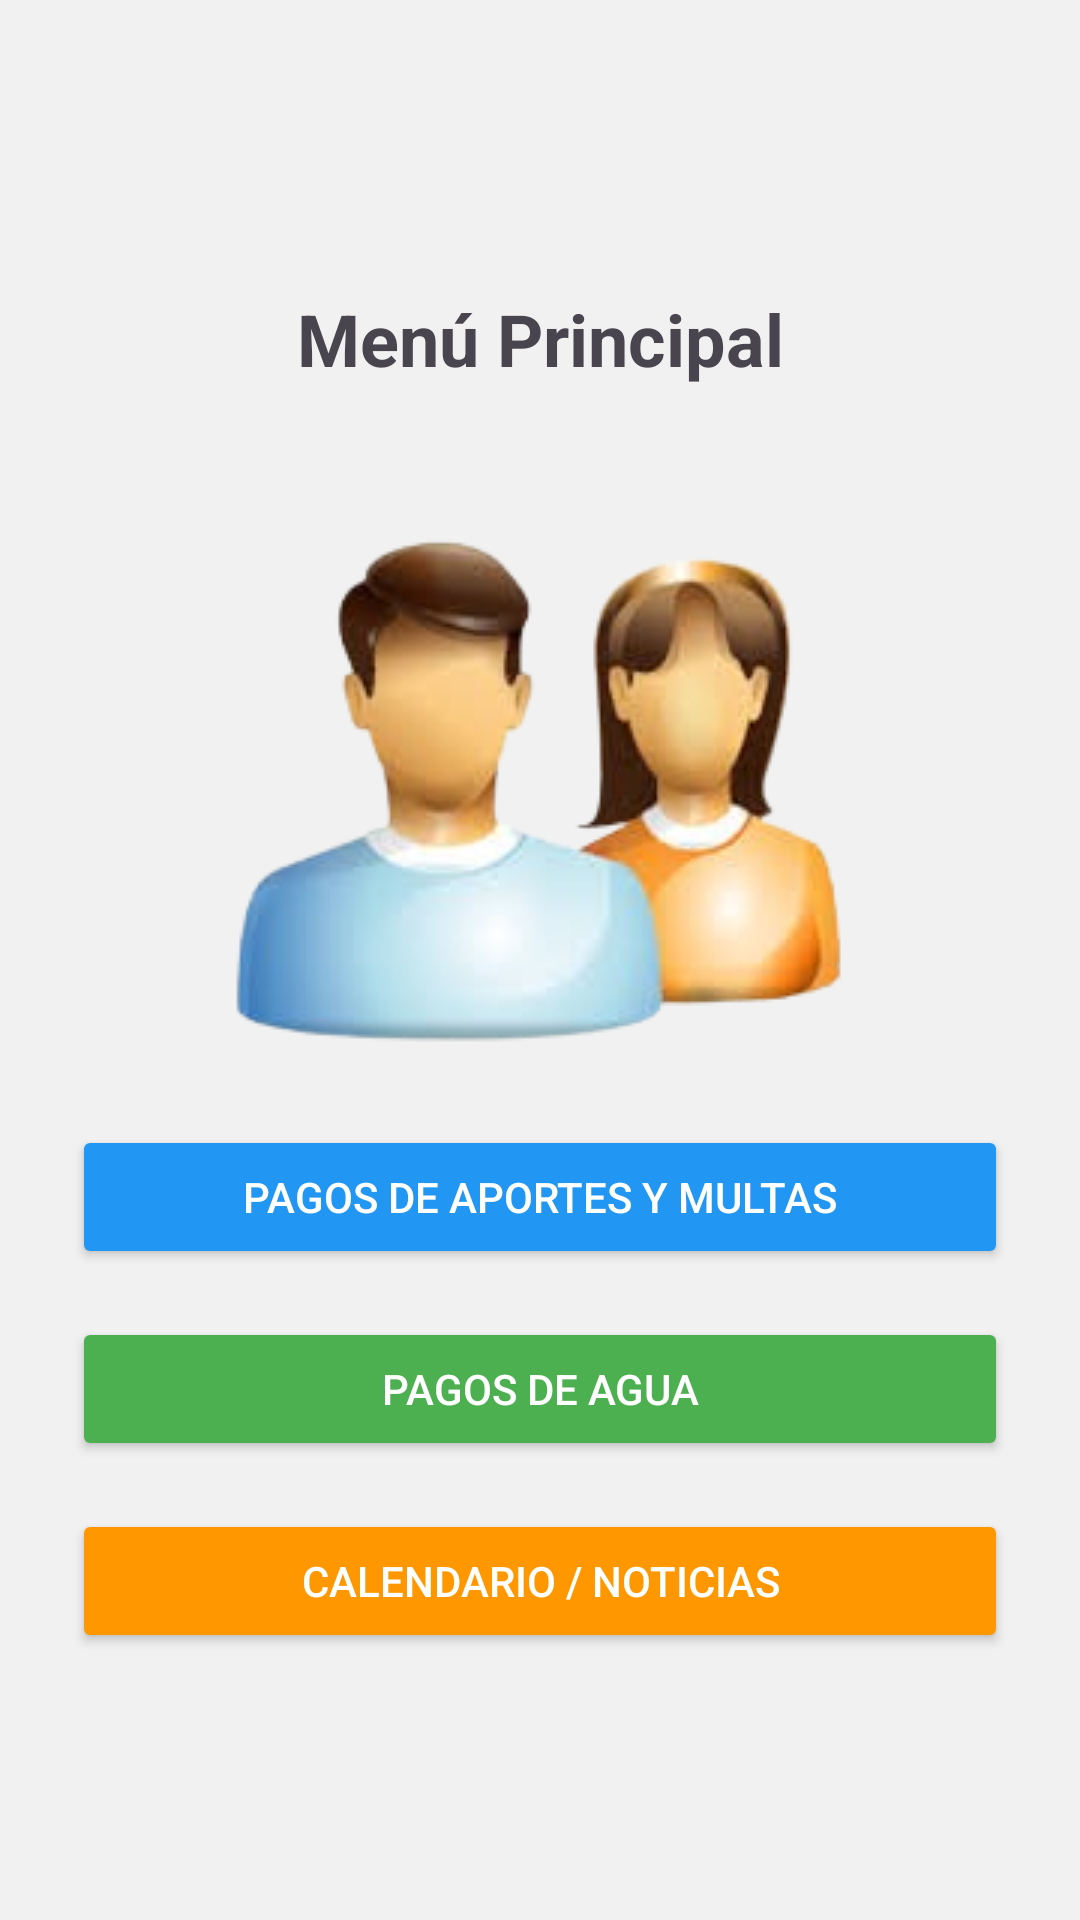

Here is an Android app screen rendered from its layout file. Give the layout XML and the strings, colors and styles it references.
<!-- AndroidManifest.xml: application theme Theme.Veciconecta -->
<!-- res/layout/activity_menu_principal.xml -->
<?xml version="1.0" encoding="utf-8"?>
<LinearLayout
    xmlns:android="http://schemas.android.com/apk/res/android"
    android:layout_width="match_parent"
    android:layout_height="match_parent"
    android:orientation="vertical"
    android:gravity="center"
    android:padding="24dp"
    android:background="#F1F1F1">

    <RelativeLayout
        android:layout_width="match_parent"
        android:layout_height="wrap_content"
        android:layout_marginBottom="24dp">

        <ImageButton
            android:id="@+id/btnVolver"
            android:layout_width="48dp"
            android:layout_height="48dp"
            android:padding="12dp"
            android:background="?attr/selectableItemBackgroundBorderless"
            android:src="@drawable/ic_arrow_back"
            android:contentDescription="Cerrar sesión"
            android:layout_alignParentStart="true"
            android:layout_centerVertical="true"/>

        <TextView
            android:layout_width="match_parent"
            android:layout_height="wrap_content"
            android:text="Menú Principal"
            android:textSize="24sp"
            android:textStyle="bold"
            android:gravity="center"
            android:layout_centerInParent="true"/>
    </RelativeLayout>

    <ImageView
        android:layout_width="298dp"
        android:layout_height="wrap_content"
        android:layout_marginBottom="10dp"
        android:src="@drawable/user" />

    <Button
        android:id="@+id/btnPagosAportes"
        android:layout_width="match_parent"
        android:layout_height="wrap_content"
        android:text="Pagos de Aportes y Multas"
        android:backgroundTint="#2196F3"
        android:textColor="#FFFFFF"
        android:layout_marginBottom="16dp"/>

    <Button
        android:id="@+id/btnPagosAgua"
        android:layout_width="match_parent"
        android:layout_height="wrap_content"
        android:text="Pagos de Agua"
        android:backgroundTint="#4CAF50"
        android:textColor="#FFFFFF"
        android:layout_marginBottom="16dp"/>

    <Button
        android:id="@+id/btnCalendario"
        android:layout_width="match_parent"
        android:layout_height="wrap_content"
        android:text="Calendario / Noticias"
        android:backgroundTint="#FF9800"
        android:textColor="#FFFFFF"/>

</LinearLayout>
<!-- resources referenced by this layout -->
<resources>
  <!-- drawable user: png bitmap (drawable, 52609 bytes) -->
  <style name="Theme.Veciconecta" parent="Base.Theme.Veciconecta" />
  <style name="Base.Theme.Veciconecta" parent="Theme.Material3.DayNight.NoActionBar">
          
          
      </style>
</resources>
